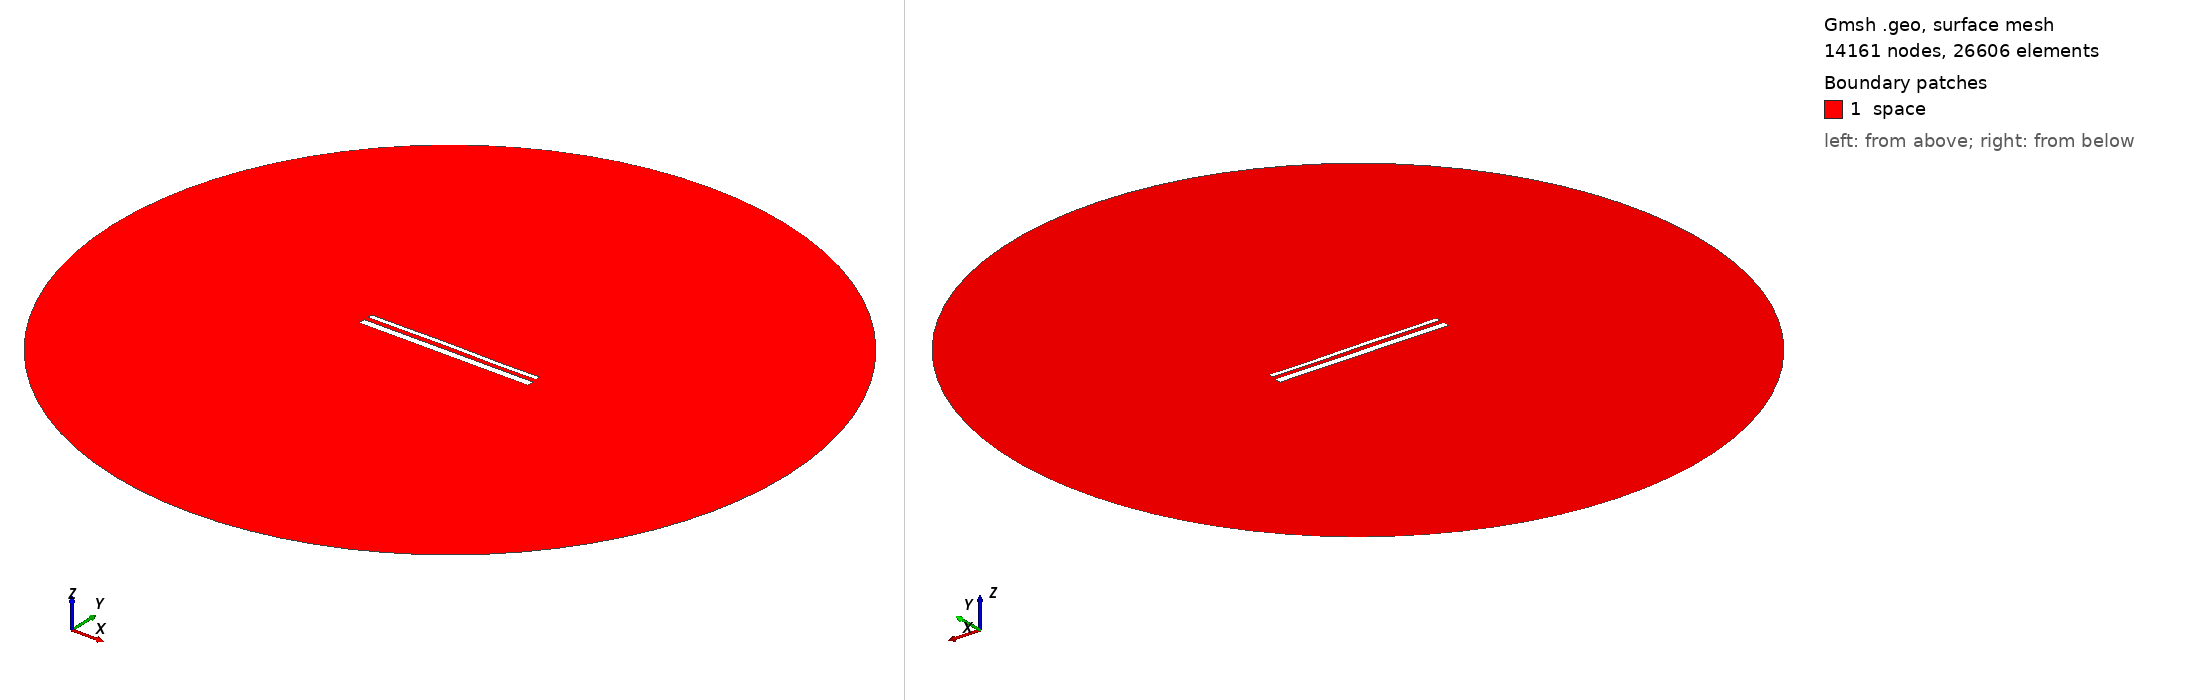

Gmsh geometry script, surface-meshed: 14161 nodes, 26606 surface elements. Boundary patches (legend numbers): 1 space. Left view from above one corner, right view from below the opposite corner. Legend entries are the model's physical surfaces. The drawing asked Gmsh for element sizes between 1% and 20% of the model's largest extent; the script's own settings can give other sizes.

=== 15217.geo (drawn) ===
//---------------------------------------
// Geometry kernel
//---------------------------------------

SetFactory("OpenCASCADE");



//---------------------------------------
// Parameters of the geometry
//---------------------------------------

// Overetch of the upper plate
overetch = 0.5;

// Distance between the plates
distance = 2.5;

// Discretization over the x axis (for the deformation)
nx = 50; 

// Length of the plate
L = 100 - overetch; 

// Number of modes
n = 4; 

// 1st mode coefficient
coeff(1) = -0.075;
beta(1) = 0.596864 * 3.1415926535 / L;

// 2nd mode coefficient
coeff(2) = 0.07499999999999998;
beta(2) = 1.49418 * 3.1415926535 / L;

// 3rd mode coefficient
coeff(3) = 0.07499999999999998;
beta(3) = 2.50025 * 3.1415926535 / L;

// 4th mode coefficient
coeff(4) = -0.075;
beta(4) = 3.49999 * 3.1415926535 / L;



//---------------------------------------
// Upper plate (deformed rectangle)
//---------------------------------------

// Coordiantes of the upper plate
xmin = -50;
xmax = 50 - overetch;

// Height of the upper plate
yheight = 4 - 2 * overetch;

// Indexes of the points
UpperID[] = {};
LowerID[] = {};
LeftID[] = {};
RightID[] = {};

// Point index
p = 1;

// Horizontal edges
For i In {1:nx}
    x = xmin + (i-1)*(xmax - xmin)/(nx-1);

    y_bottom = distance / 2 + overetch;
    For j In {1:n}
        C = (Cosh(beta(j)*L) + Cos(beta(j)*L)) / (Sinh(beta(j)*L) + Sin(beta(j)*L));
        y_bottom  = y_bottom + coeff(j) * (Cosh(beta(j)*(x+50)) - Cos(beta(j)*(x+50)) - C * (Sinh(beta(j)*(x+50)) - Sin(beta(j)*(x+50))));
    EndFor

    y_top = y_bottom + yheight;

    Point(p) = {x, y_top, 0, 1.0};
    UpperID[i] = p;
    p = p + 1;

    Point(p) = {x, y_bottom, 0, 1.0};
    LowerID[i] = p;
    p = p + 1;
EndFor

// Create point lists
UpperPts[] = {}; LowerPts[] = {};
For i In {1:nx}
  UpperPts[] += {UpperID[i]};
  LowerPts[] += {LowerID[i]};
EndFor

// Build splines
Spline(1) = {UpperPts[]};
Spline(2) = {LowerPts[]};
Line(3) = {LowerPts[nx-1], UpperPts[nx-1]};
Line(4) = {LowerPts[0], UpperPts[0]};

// Build the plane surface
Curve Loop(1) = {2, 3, -1, -4};
Plane Surface(1) = {1};



//---------------------------------------
// Lower plate (rectangle)
//---------------------------------------

// Vertices
Point(1001) = {-50, -1, 0, 1.0};
Point(1002) = { 50, -1, 0, 1.0};
Point(1003) = { 50,  -5, 0, 1.0};
Point(1004) = {-50,  -5, 0, 1.0};

// Edges
Line(5) = {1001, 1002};
Line(6) = {1002, 1003};
Line(7) = {1003, 1004};
Line(8) = {1004, 1001};

// Plane surface
Line Loop(2) = {5, 6, 7, 8};
Plane Surface(2) = {2}; 



//---------------------------------------
// Outer (fictious) boundary
//---------------------------------------

// Points
Point(1005) = {0, 0, 0};       // Center
Point(1006) = {200, 0, 0};     // Start point
Point(1007) = {0, 200, 0};     // 90 degrees
Point(1008) = {-200, 0, 0};    // 180 degrees
Point(1009) = {0, -200, 0};    // 270 degrees

// Circle arcs (each needs start, center, end)
Circle(9) = {1006, 1005, 1007};
Circle(10) = {1007, 1005, 1008};
Circle(11) = {1008, 1005, 1009};
Circle(12) = {1009, 1005, 1006};

// Plane surface for the entire domain
Curve Loop(3) = {9, 10, 11, 12};
Surface(3) = {3};

// Subtract the plates from the whole domain to obtain the actual domain where we want to solve the equations
BooleanDifference{ Surface{3}; Delete; }{ Surface{1}; Surface{2}; Delete; }




//---------------------------------------
// Transfinite Lines/Curves
//---------------------------------------

// Set the number of points on the boundaries
r = 7;

// Plates
Transfinite Curve {1, 2} = 50*r Using Progression 1;
Transfinite Curve {3, 4} = 2*r Using Progression 1;
Transfinite Line {5, 7} = 50*r Using Progression 1;
Transfinite Line {6, 8} = 2*r Using Progression 1;

// Outer boundary
Transfinite Line {9, 10, 11, 12} = 20 Using Progression 1;



//---------------------------------------
// Physical groups
//---------------------------------------                

// Physical curves (boundaries)
Physical Line("force_segment", 10) = {2};
Physical Line("upper_plate", 11) = {1, 3, 4};
Physical Line("lower_plate", 12) = {5, 6, 7, 8};
Physical Line("boundary", 20) = {9, 10, 11, 12};

// Physical Surfaces
Physical Surface("space", 30) = {3};



//---------------------------------------
// 6. Generate the Mesh
//---------------------------------------

// 2D mesh generation
Mesh 2;
